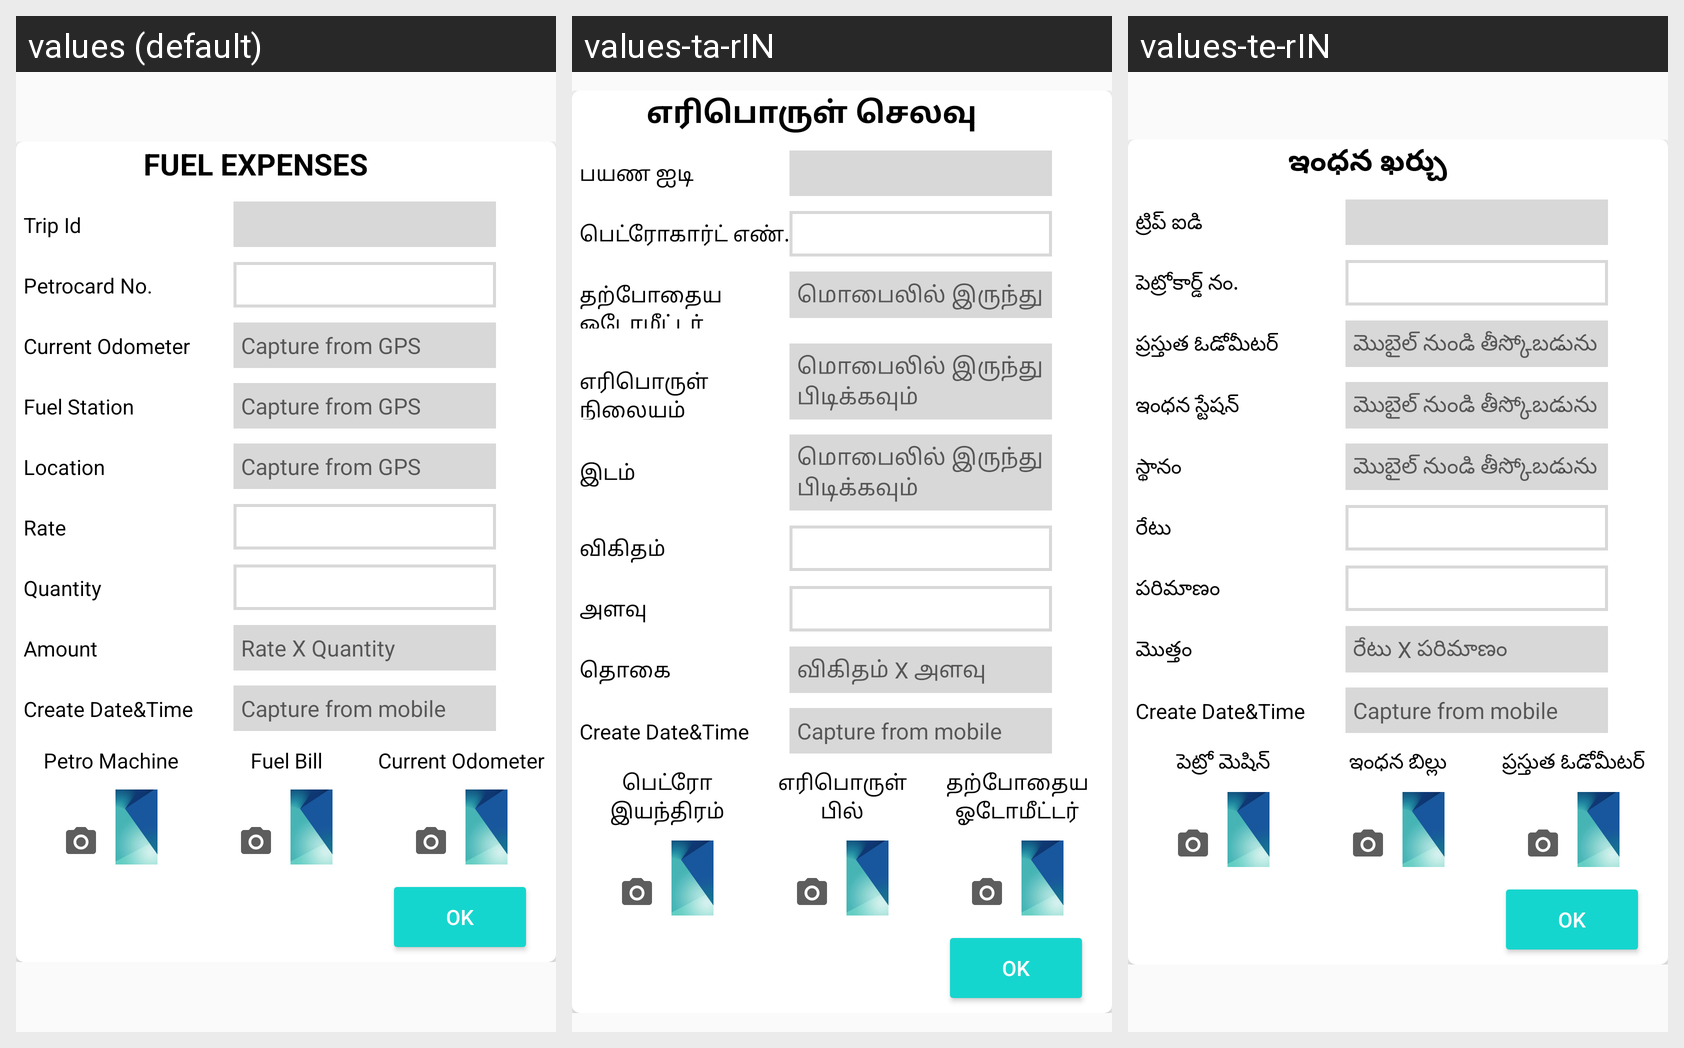

The Android screen above is rendered under several locales of the same app. Produce the string resources it draws, with the default and per-locale values.
Android screen res/layout/fuel_expenses_popup.xml rendered under 3 locales, left to right: values (default), values-ta-rIN, values-te-rIN. Device: Nexus 5 (rendered at 1080×1920; each locale shown at half size, 540×960, under a caption strip naming it); theme MyMaterialTheme.
Strings drawn on this screen, with the default value and each locale's value (text and hints the layout hard-codes, and strings that could not be matched under every locale, appear in the picture but are not listed):

fuel_expenses
  values: FUEL EXPENSES
  values-ta-rIN: எரிபொருள் செலவு
  values-te-rIN: ఇంధన ఖర్చు

trip_id
  values: Trip Id
  values-ta-rIN: பயண ஐடி
  values-te-rIN: ట్రిప్ ఐడి

petrocard_no
  values: Petrocard No.
  values-ta-rIN: பெட்ரோகார்ட் எண்.
  values-te-rIN: పెట్రోకార్డ్ నం.

current_odometer
  values: Current Odometer
  values-ta-rIN: தற்போதைய ஓடோமீட்டர்
  values-te-rIN: ప్రస్తుత ఓడోమీటర్

capture_from_gps
  values: Capture from GPS
  values-ta-rIN: மொபைலில் இருந்து பிடிக்கவும்
  values-te-rIN: మొబైల్ నుండి తీస్కోబడును

fuel_station
  values: Fuel Station
  values-ta-rIN: எரிபொருள் நிலையம்
  values-te-rIN: ఇంధన స్టేషన్

location
  values: Location
  values-ta-rIN: இடம்
  values-te-rIN: స్థానం

rate
  values: Rate
  values-ta-rIN: விகிதம்
  values-te-rIN: రేటు

quantity
  values: Quantity
  values-ta-rIN: அளவு
  values-te-rIN: పరిమాణం

amount
  values: Amount
  values-ta-rIN: தொகை
  values-te-rIN: మొత్తం

rate_quantity
  values: Rate X Quantity
  values-ta-rIN: விகிதம் X அளவு
  values-te-rIN: రేటు X పరిమాణం

create_date_time
  values: Create Date&Time
  values-ta-rIN: Create Date&Time
  values-te-rIN: Create Date&Time

cap_from_mob
  values: Capture from mobile
  values-ta-rIN: Capture from mobile
  values-te-rIN: Capture from mobile

petro_machine
  values: Petro Machine
  values-ta-rIN: பெட்ரோ இயந்திரம்
  values-te-rIN: పెట్రో మెషిన్

fuel_bill
  values: Fuel Bill
  values-ta-rIN: எரிபொருள் பில்
  values-te-rIN: ఇంధన బిల్లు

ok
  values: OK
  values-ta-rIN: OK
  values-te-rIN: OK
